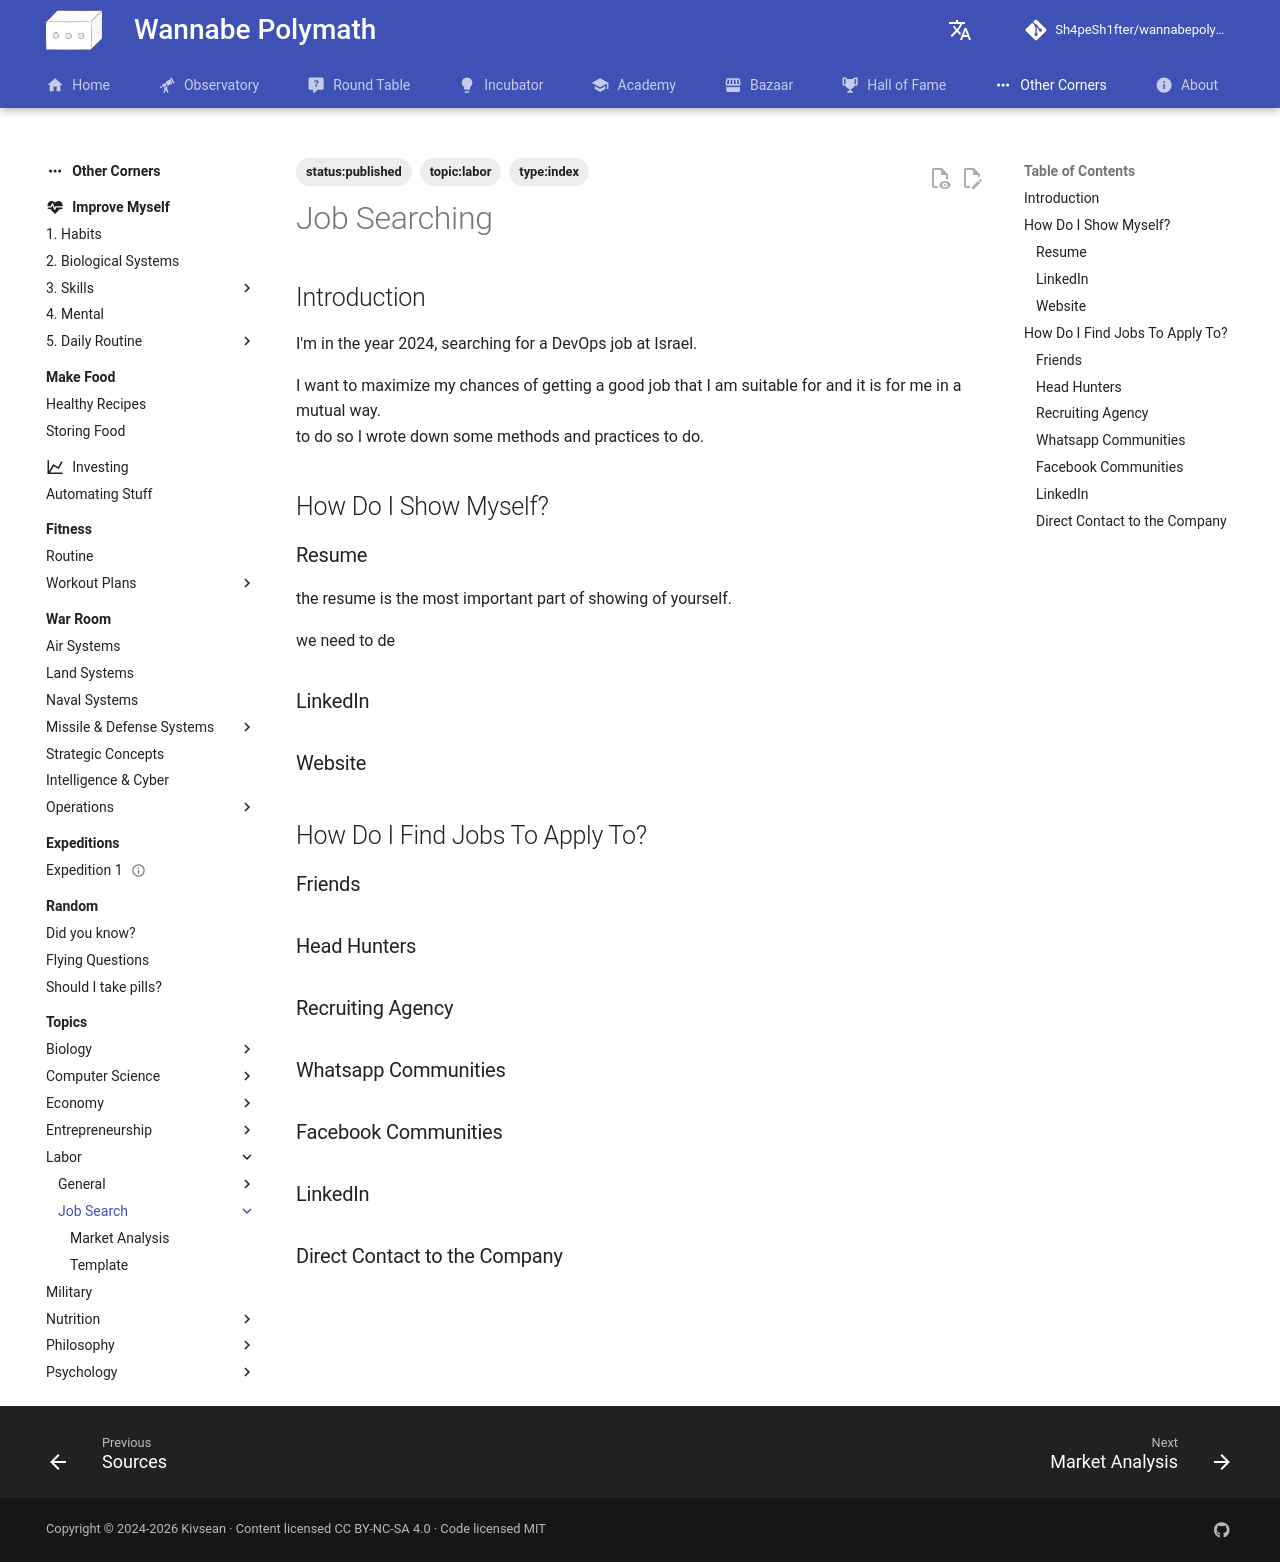

repository: Sh4peSh1fter/wannabepolymath · page: other_corners/topics/labor/job search/index.html · generator: mkdocs

# Job Searching

## Introduction

I'm in the year 2024, searching for a DevOps job at Israel.

I want to maximize my chances of getting a good job that I am suitable for and it is for me in a mutual way.  
to do so I wrote down some methods and practices to do.

## How Do I Show Myself?

### Resume

the resume is the most important part of showing of yourself.

we need to de

### LinkedIn

### Website

## How Do I Find Jobs To Apply To?

### Friends

### Head Hunters

### Recruiting Agency

### Whatsapp Communities

### Facebook Communities

### LinkedIn

### Direct Contact to the Company



## 
